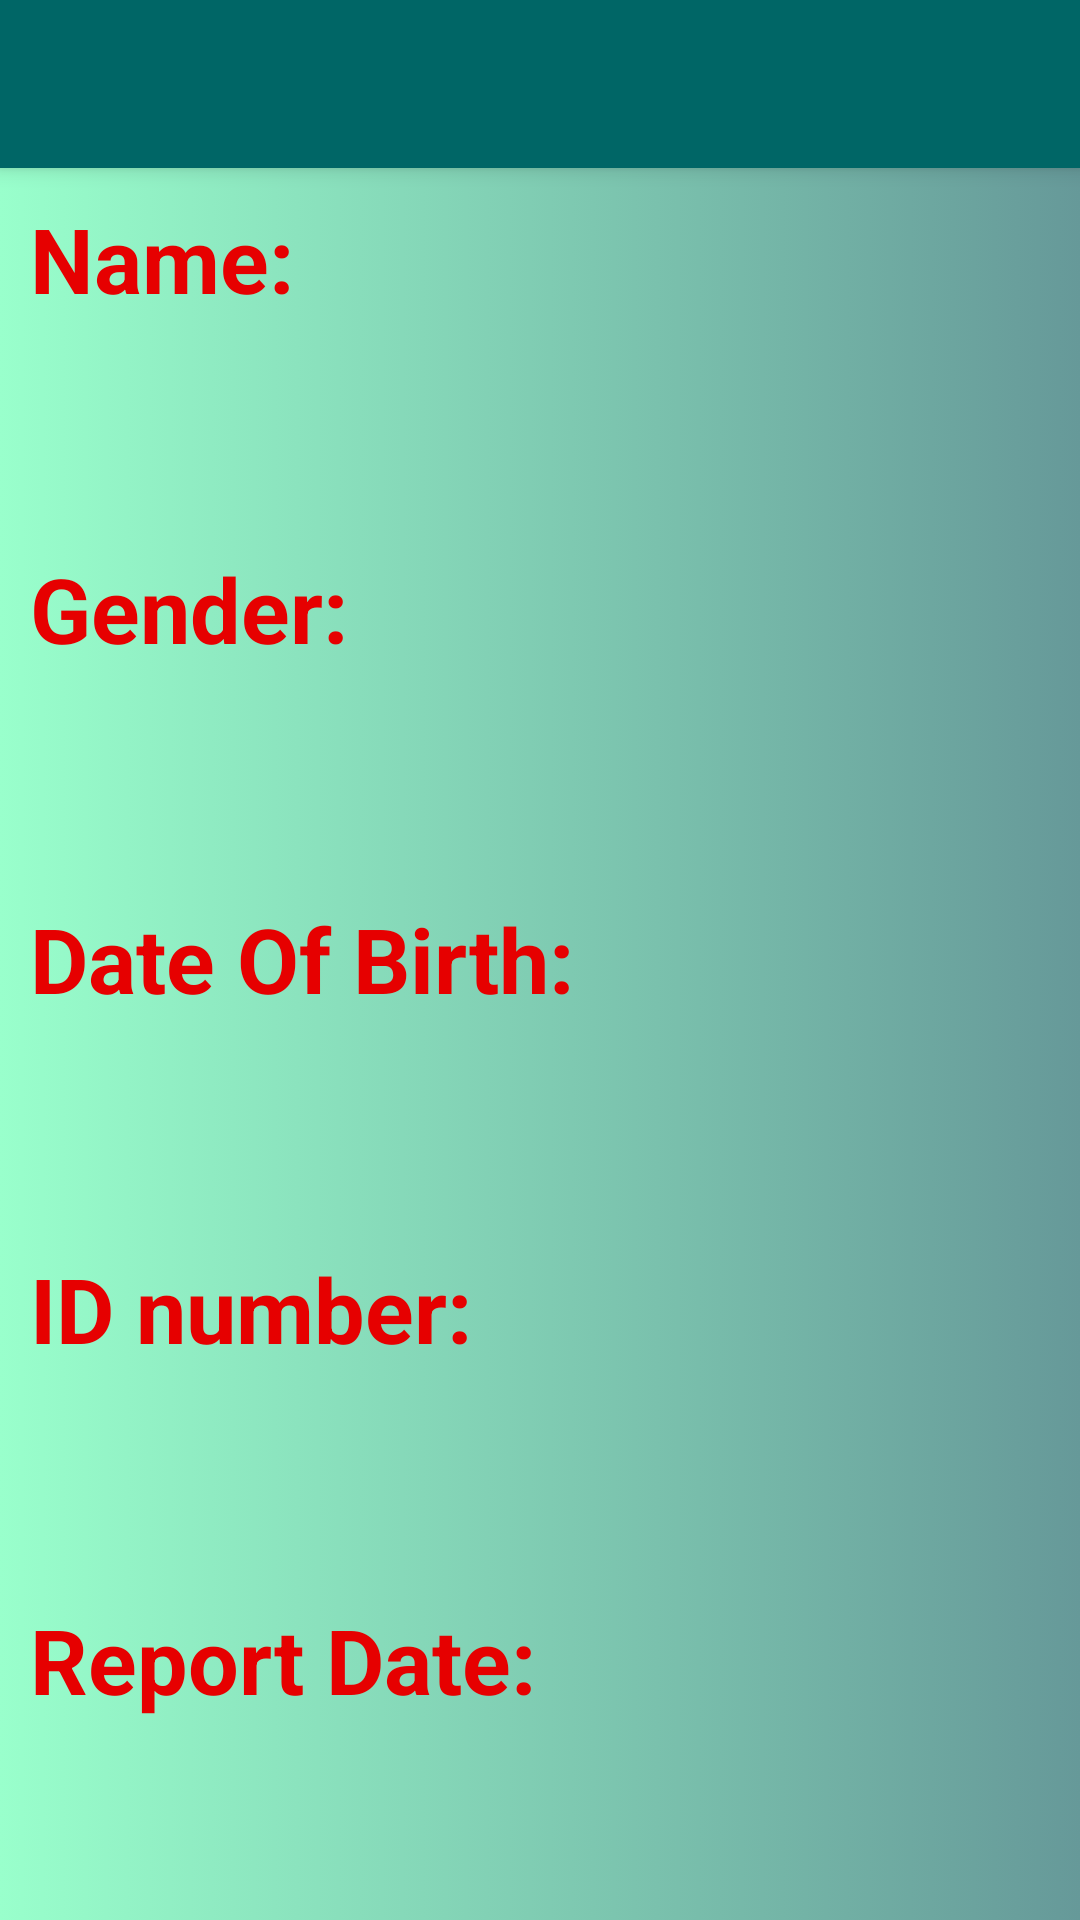

Android layout source for this screen:
<!-- AndroidManifest.xml: activity theme AppTheme.NoActionBar -->
<!-- res/layout/activity_all_nurses_details.xml -->
<?xml version="1.0" encoding="utf-8"?>
<android.support.v4.widget.DrawerLayout
    xmlns:android="http://schemas.android.com/apk/res/android"
    xmlns:app="http://schemas.android.com/apk/res-auto"
    xmlns:tools="http://schemas.android.com/tools"
    android:id="@+id/drawer_layout"
    android:layout_width="match_parent"
    android:layout_height="match_parent"
    android:fitsSystemWindows="true"
    tools:openDrawer="start">

    <include
        layout="@layout/app_bar_all_nurses_details"
        android:layout_width="match_parent"
        android:layout_height="match_parent"/>

    <android.support.design.widget.NavigationView
        android:id="@+id/nav_view"
        android:layout_width="wrap_content"
        android:layout_height="match_parent"
        android:layout_gravity="start"
        android:fitsSystemWindows="true"
        app:headerLayout="@layout/nav_header_all_nurses_details"
        app:menu="@menu/activity_content3_drawer"/>

</android.support.v4.widget.DrawerLayout>
<!-- res/layout/app_bar_all_nurses_details.xml (included above) -->
<?xml version="1.0" encoding="utf-8"?>
<android.support.design.widget.CoordinatorLayout
    xmlns:android="http://schemas.android.com/apk/res/android"
    xmlns:app="http://schemas.android.com/apk/res-auto"
    xmlns:tools="http://schemas.android.com/tools"
    android:layout_width="match_parent"
    android:layout_height="match_parent"
    tools:context="com.android.kevin.hospitaldatabase.AllNursesDetailsActivity">

    <android.support.design.widget.AppBarLayout
        android:layout_width="match_parent"
        android:layout_height="wrap_content"
        android:theme="@style/AppTheme.AppBarOverlay">

        <android.support.v7.widget.Toolbar
            android:id="@+id/toolbar"
            android:layout_width="match_parent"
            android:layout_height="?attr/actionBarSize"
            android:background="?attr/colorPrimary"
            app:popupTheme="@style/AppTheme.PopupOverlay"/>

    </android.support.design.widget.AppBarLayout>

    <include layout="@layout/content_all_nurses_details"/>


</android.support.design.widget.CoordinatorLayout>
<!-- res/layout/content_all_nurses_details.xml (included above) -->
<?xml version="1.0" encoding="utf-8"?>
<LinearLayout
    xmlns:android="http://schemas.android.com/apk/res/android"
    xmlns:app="http://schemas.android.com/apk/res-auto"
    xmlns:tools="http://schemas.android.com/tools"
    android:layout_width="match_parent"
    android:layout_height="match_parent"
    android:orientation="vertical"
    android:background="@drawable/app_back"
    app:layout_behavior="@string/appbar_scrolling_view_behavior"
    tools:context="com.android.kevin.hospitaldatabase.AllDoctorsDetailsActivity"
    tools:showIn="@layout/app_bar_all_nurses_details">

    <LinearLayout
        android:orientation="horizontal"
        android:layout_width="match_parent"
        android:layout_weight="4"
        android:padding="10dp"
        android:layout_height="wrap_content">

        <TextView
            android:id="@+id/nurseFieldName"
            android:layout_width="wrap_content"
            android:layout_height="wrap_content"
            android:text="Name:     "
            android:textColor="@color/colorAccent"
            android:textSize="30sp"
            android:textStyle="bold"/>

        <TextView
            android:id="@+id/nurseName"
            android:layout_width="wrap_content"
            android:layout_height="wrap_content"
            android:text=""
            android:textColor="#ff670adc"
            android:textSize="30sp"
            android:textStyle="italic"/>

    </LinearLayout>

    <LinearLayout
        android:orientation="horizontal"
        android:layout_width="match_parent"
        android:layout_weight="4"
        android:padding="10dp"
        android:layout_height="wrap_content">

        <TextView
            android:id="@+id/nurseFieldGender"
            android:layout_width="wrap_content"
            android:layout_height="wrap_content"
            android:text="Gender:   "
            android:textColor="@color/colorAccent"
            android:textSize="30sp"
            android:textStyle="bold"/>

        <TextView
            android:id="@+id/nurseGender"
            android:layout_width="wrap_content"
            android:layout_height="wrap_content"
            android:text=""
            android:textColor="#ff670adc"
            android:textSize="30sp"
            android:textStyle="italic"/>

    </LinearLayout>



    <LinearLayout
        android:orientation="horizontal"
        android:layout_width="match_parent"
        android:layout_weight="4"
        android:padding="10dp"
        android:layout_height="wrap_content">

        <TextView
            android:id="@+id/nurseFieldDoB"
            android:layout_width="wrap_content"
            android:layout_height="wrap_content"
            android:text="Date Of Birth:   "
            android:textColor="@color/colorAccent"
            android:textSize="30sp"
            android:textStyle="bold"/>

        <TextView
            android:id="@+id/nurseDoB"
            android:layout_width="wrap_content"
            android:layout_height="wrap_content"
            android:text=""
            android:textColor="#ff670adc"
            android:textSize="30sp"
            android:textStyle="italic"/>

    </LinearLayout>

    <LinearLayout
        android:orientation="horizontal"
        android:layout_width="match_parent"
        android:layout_weight="4"
        android:padding="10dp"
        android:layout_height="wrap_content">

        <TextView
            android:id="@+id/nurseFieldIdNo"
            android:layout_width="wrap_content"
            android:layout_height="wrap_content"
            android:text="ID number:        "
            android:textColor="@color/colorAccent"
            android:textSize="30sp"
            android:textStyle="bold"/>

        <TextView
            android:id="@+id/nurseIdNo"
            android:layout_width="wrap_content"
            android:layout_height="wrap_content"
            android:text=""
            android:textColor="#ff670adc"
            android:textSize="30sp"
            android:textStyle="italic"/>

    </LinearLayout>

    <LinearLayout
        android:orientation="horizontal"
        android:layout_width="match_parent"
        android:layout_weight="4"
        android:padding="10dp"
        android:layout_height="wrap_content">

        <TextView
            android:id="@+id/nurseFieldReportDate"
            android:layout_width="wrap_content"
            android:layout_height="wrap_content"
            android:text="Report Date:      "
            android:textColor="@color/colorAccent"
            android:textSize="30sp"
            android:textStyle="bold"/>

        <TextView
            android:id="@+id/nurseReportDate"
            android:layout_width="wrap_content"
            android:layout_height="wrap_content"
            android:text=""
            android:textColor="#ff670adc"
            android:textSize="30sp"
            android:textStyle="italic"/>

    </LinearLayout>

</LinearLayout>
<!-- resources referenced by this layout -->
<resources>
  <color name="colorAccent">#e60000</color>
  <!-- drawable app_back (drawable) -->
  <?xml version="1.0" encoding="utf-8"?>
  <shape xmlns:android="http://schemas.android.com/apk/res/android"
         android:dither="true">
      <gradient
          android:angle="180"
          android:endColor="#ff99ffcc"
          android:startColor="#ff669999"/>
  </shape>
  <style name="AppTheme.AppBarOverlay" parent="ThemeOverlay.AppCompat.Dark.ActionBar" />
  <style name="AppTheme.PopupOverlay" parent="ThemeOverlay.AppCompat.Light" />
  <style name="AppTheme.NoActionBar">
          <item name="windowActionBar">false</item>
          <item name="windowNoTitle">true</item>
      </style>
</resources>
